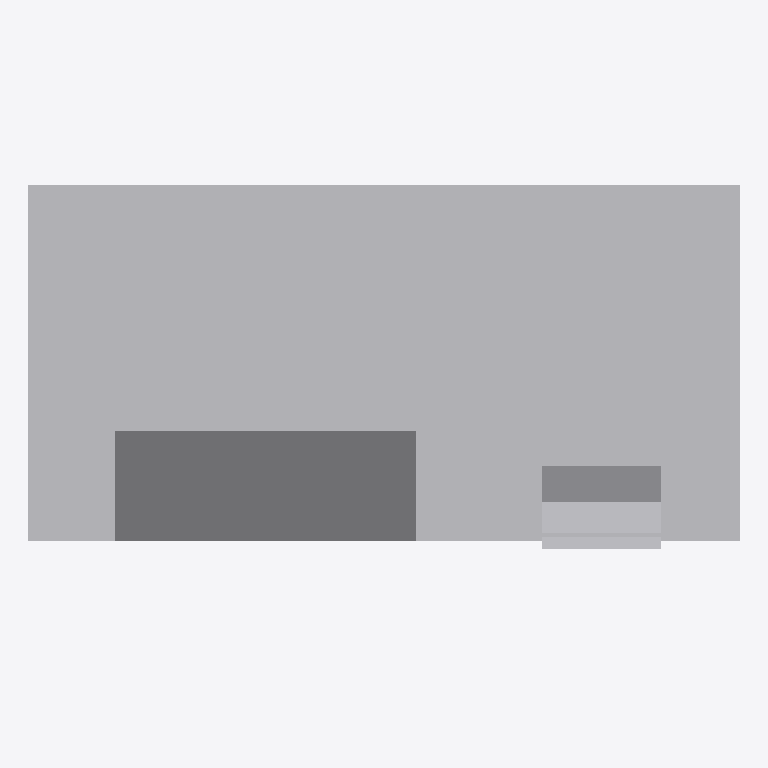
Plan cut of the same IFC building model at storey 'Ebene 0' (level 0.00 m, cut at 1.40 m), seen from above with north up, elements coloured by IFC class: 1 other element (light grey). Cut surfaces are drawn darker.
Extent 0.9 m × 0.5 m × 1.6 m (x, y, z). Storeys (1): Ebene 0 at 0.00 m. Elements (1): 1 IfcBuildingElementProxy.

HEADER;
FILE_DESCRIPTION(('ViewDefinition [CoordinationView_V2.0]','ExchangeRequirement []'),'2;1');
FILE_NAME('','2024-05-09T14:06:26',(''),(''),'ODA IFC SDK 22.6','22.1.1.516 - Exporter 22.1.1.516 - Default UI','');
FILE_SCHEMA(('IFC4'));
ENDSEC;
DATA;
#93=IFCPROJECT('3JkdSrIPPFBg8WI9Yiw3Uw',#20,'',$,$,'','',(#86),#83);
#105=IFCSITE('3JkdSrIPPFBg8WI9Yiw3Uu',#20,'Default',$,$,#104,$,$,.ELEMENT.,(42,24,53,508911),(-71,-15,-29,-58837),0.0,$,$);
#95=IFCBUILDING('3JkdSrIPPFBg8WI9Yiw3Ux',#20,'',$,$,#16,$,'',.ELEMENT.,$,$,#94);
#98=IFCBUILDINGSTOREY('3JkdSrIPPFBg8WI9XJ5yzH',#20,'Ebene 0',$,'Ebene:Ebene 1',#97,$,'Ebene 0',.ELEMENT.,0.0);
#1336=IFCBUILDINGELEMENTPROXY('1$O53gTk9Cjfjjdp4h7MHv',#20,'DB_Fahrkartenautomat:DB_Fahrkartenautomat:3684028',$,'DB_Fahrkartenautomat:DB_Fahrkartenautomat',#1335,#1332,'3684028',.NOTDEFINED.);
ENDSEC;
